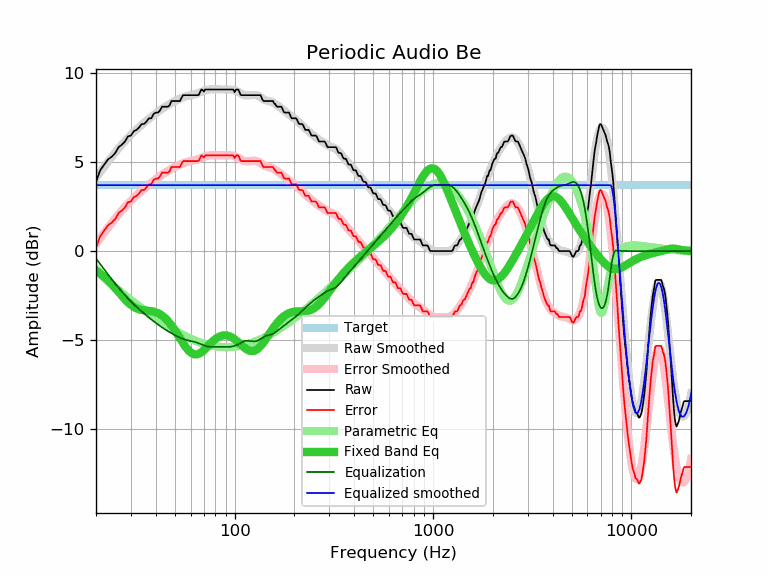

Source data for this figure (header and first rows):
frequency, raw, error, smoothed, error_smoothed, equalization, parametric_eq, equalized_raw, equalized_smoothed, target
20, 3.89, 0.19, 4.12, 0.42, -0.42, -1.10, 3.47, 3.70, 3.70
21, 4.54, 0.84, 4.44, 0.73, -0.73, -1.27, 3.81, 3.70, 3.70
22, 4.86, 1.16, 4.74, 1.03, -1.03, -1.45, 3.83, 3.70, 3.70
23, 5.15, 1.45, 5.02, 1.31, -1.31, -1.65, 3.84, 3.70, 3.70
24, 5.30, 1.60, 5.29, 1.58, -1.58, -1.86, 3.72, 3.70, 3.70
25, 5.51, 1.81, 5.54, 1.83, -1.83, -2.08, 3.68, 3.70, 3.70
26, 5.84, 2.14, 5.77, 2.07, -2.07, -2.30, 3.77, 3.70, 3.70
27, 5.98, 2.28, 5.99, 2.28, -2.28, -2.51, 3.70, 3.70, 3.70
28, 6.16, 2.46, 6.18, 2.48, -2.48, -2.71, 3.68, 3.70, 3.70
29, 6.45, 2.75, 6.37, 2.66, -2.66, -2.88, 3.79, 3.70, 3.70
30, 6.49, 2.79, 6.54, 2.83, -2.83, -3.03, 3.66, 3.70, 3.70
31, 6.73, 3.03, 6.69, 2.99, -2.99, -3.14, 3.74, 3.70, 3.70
32, 6.81, 3.11, 6.84, 3.13, -3.13, -3.22, 3.68, 3.70, 3.70
33, 6.95, 3.25, 6.97, 3.27, -3.27, -3.27, 3.68, 3.70, 3.70
34, 7.14, 3.44, 7.10, 3.39, -3.39, -3.31, 3.75, 3.70, 3.70
35, 7.14, 3.44, 7.22, 3.51, -3.51, -3.33, 3.63, 3.70, 3.70
36, 7.29, 3.59, 7.33, 3.63, -3.63, -3.34, 3.66, 3.70, 3.70
37, 7.46, 3.76, 7.44, 3.74, -3.74, -3.36, 3.72, 3.70, 3.70
38, 7.46, 3.76, 7.55, 3.84, -3.84, -3.38, 3.62, 3.70, 3.70
39, 7.70, 4.00, 7.65, 3.94, -3.94, -3.40, 3.76, 3.70, 3.70
40, 7.78, 4.08, 7.74, 4.03, -4.03, -3.44, 3.75, 3.70, 3.70
41, 7.78, 4.08, 7.83, 4.12, -4.12, -3.49, 3.66, 3.70, 3.70
42, 7.89, 4.19, 7.91, 4.21, -4.21, -3.55, 3.68, 3.70, 3.70
43, 8.11, 4.41, 7.99, 4.29, -4.29, -3.62, 3.82, 3.70, 3.70
44, 8.11, 4.41, 8.07, 4.36, -4.36, -3.71, 3.75, 3.70, 3.70
45, 8.11, 4.41, 8.13, 4.43, -4.43, -3.81, 3.68, 3.70, 3.70
46, 8.11, 4.41, 8.20, 4.50, -4.50, -3.92, 3.61, 3.70, 3.70
47, 8.19, 4.49, 8.26, 4.56, -4.56, -4.05, 3.63, 3.70, 3.70
48, 8.43, 4.73, 8.32, 4.62, -4.62, -4.18, 3.81, 3.70, 3.70
49, 8.43, 4.73, 8.38, 4.67, -4.67, -4.31, 3.76, 3.70, 3.70
50, 8.43, 4.73, 8.43, 4.72, -4.72, -4.46, 3.71, 3.70, 3.70
51, 8.43, 4.73, 8.48, 4.77, -4.77, -4.61, 3.66, 3.70, 3.70
52, 8.43, 4.73, 8.52, 4.82, -4.82, -4.76, 3.61, 3.70, 3.70
53, 8.43, 4.73, 8.57, 4.86, -4.86, -4.90, 3.57, 3.70, 3.70
54, 8.62, 4.92, 8.61, 4.90, -4.90, -5.05, 3.72, 3.70, 3.70
55, 8.76, 5.06, 8.64, 4.94, -4.94, -5.19, 3.82, 3.70, 3.70
56, 8.76, 5.06, 8.67, 4.97, -4.97, -5.31, 3.79, 3.70, 3.70
57, 8.76, 5.06, 8.70, 4.99, -4.99, -5.43, 3.77, 3.70, 3.70
58, 8.76, 5.06, 8.72, 5.02, -5.02, -5.53, 3.74, 3.70, 3.70
59, 8.76, 5.06, 8.74, 5.04, -5.04, -5.62, 3.72, 3.70, 3.70
60, 8.76, 5.06, 8.76, 5.05, -5.05, -5.69, 3.71, 3.70, 3.70
61, 8.76, 5.06, 8.78, 5.07, -5.07, -5.75, 3.69, 3.70, 3.70
62, 8.76, 5.06, 8.79, 5.09, -5.09, -5.79, 3.67, 3.70, 3.70
63, 8.76, 5.06, 8.81, 5.11, -5.11, -5.80, 3.65, 3.70, 3.70
64, 8.76, 5.06, 8.84, 5.13, -5.13, -5.81, 3.63, 3.70, 3.70
65, 8.76, 5.06, 8.86, 5.16, -5.16, -5.80, 3.60, 3.70, 3.70
66, 8.78, 5.08, 8.89, 5.18, -5.18, -5.77, 3.60, 3.70, 3.70
67, 8.95, 5.25, 8.92, 5.21, -5.21, -5.73, 3.74, 3.70, 3.70
68, 9.08, 5.38, 8.95, 5.24, -5.24, -5.68, 3.84, 3.70, 3.70
69, 9.04, 5.34, 8.98, 5.27, -5.27, -5.63, 3.77, 3.70, 3.70
70, 8.96, 5.26, 9.00, 5.30, -5.30, -5.57, 3.66, 3.70, 3.70
71, 9.08, 5.38, 9.03, 5.32, -5.32, -5.50, 3.76, 3.70, 3.70
72, 9.08, 5.38, 9.05, 5.34, -5.34, -5.43, 3.74, 3.70, 3.70
73, 9.08, 5.38, 9.06, 5.36, -5.36, -5.36, 3.72, 3.70, 3.70
74, 9.08, 5.38, 9.08, 5.37, -5.37, -5.30, 3.71, 3.70, 3.70
75, 9.08, 5.38, 9.08, 5.38, -5.38, -5.23, 3.70, 3.70, 3.70
76, 9.08, 5.38, 9.09, 5.39, -5.39, -5.16, 3.69, 3.70, 3.70
77, 9.08, 5.38, 9.09, 5.39, -5.39, -5.10, 3.69, 3.70, 3.70
78, 9.08, 5.38, 9.09, 5.39, -5.39, -5.05, 3.69, 3.70, 3.70
79, 9.08, 5.38, 9.09, 5.38, -5.38, -4.99, 3.70, 3.70, 3.70
... 553 more rows
